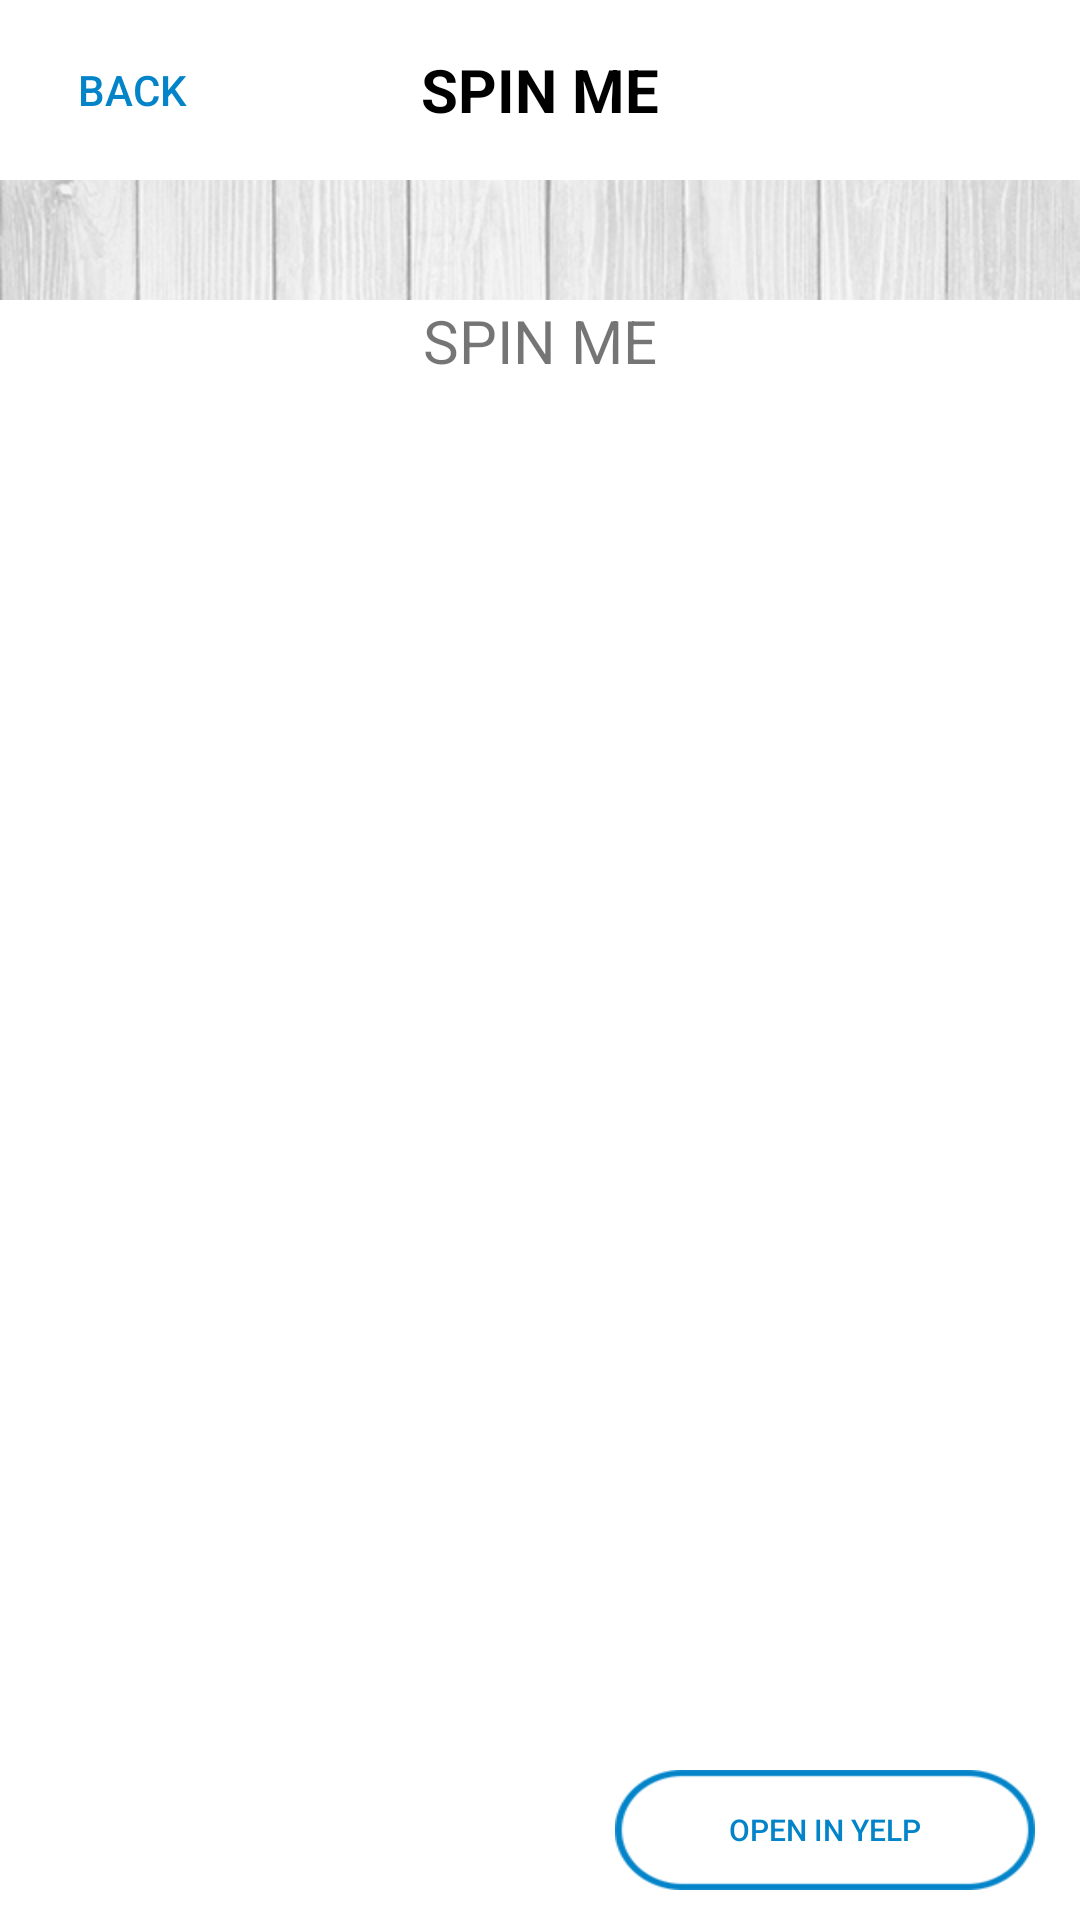

Reconstruct the res/layout file that produces this screen, plus the resources it refers to.
<!-- AndroidManifest.xml: application theme AppTheme -->
<!-- res/layout/activity_custom_spin.xml -->
<?xml version="1.0" encoding="utf-8"?>
<LinearLayout xmlns:android="http://schemas.android.com/apk/res/android"
    xmlns:app="http://schemas.android.com/apk/res-auto"
    xmlns:tools="http://schemas.android.com/tools"
    android:layout_width="match_parent"
    android:layout_height="match_parent"
    android:orientation="vertical"
    android:background="@drawable/home_background"
    tools:context="wheelofeats.roxdesign.com.wheelofeats.Activity.CustomSpinActivity">

    <RelativeLayout
        android:layout_width="match_parent"
        android:layout_height="@dimen/navigation_top_height"
        android:background="@android:color/white">

        <TextView
            android:id="@+id/lblSpinHeadCustom"
            android:layout_width="match_parent"
            android:layout_height="match_parent"
            android:layout_alignParentEnd="true"
            android:layout_alignParentRight="true"
            android:gravity="center_vertical|center_horizontal"
            android:text="@string/spin_me"
            android:textAllCaps="true"
            android:textColor="@android:color/black"
            android:textSize="@dimen/text_title"
            android:textStyle="bold" />

        <Button
            android:id="@+id/btt_spin_backCustom"
            android:layout_width="wrap_content"
            android:layout_height="wrap_content"
            android:layout_alignParentLeft="true"
            android:layout_alignParentStart="true"
            android:layout_alignParentTop="true"
            android:background="@android:color/transparent"
            android:text="@string/back"
            android:textColor="@color/color_blue_main"
            android:layout_alignParentBottom="true" />

    </RelativeLayout>

    <RelativeLayout
        android:id="@+id/wheellayerCustom"
        android:layout_width="match_parent"
        android:layout_height="wrap_content"
        android:layout_gravity="center_horizontal">

        <ImageView
            android:id="@+id/imgbackgroundCustom"
            android:layout_width="match_parent"
            android:layout_height="wrap_content"
            android:layout_marginTop="1dp"
            android:adjustViewBounds="true"
            android:cropToPadding="true"
            android:scaleType="fitXY" />

        <FrameLayout
            android:id="@+id/wheel_layerCustom"
            android:layout_width="wrap_content"
            android:layout_height="wrap_content"
            android:layout_centerHorizontal="true"
            android:layout_marginBottom="10dp"
            android:layout_marginTop="10dp">

        </FrameLayout>

        <ImageView
            android:id="@+id/imageViewCustom"
            android:layout_width="30dp"
            android:layout_height="40dp"
            android:layout_centerHorizontal="true"
            android:layout_marginTop="0dp"
            android:background="@drawable/spin_point" />
    </RelativeLayout>

    <RelativeLayout
        android:layout_width="match_parent"
        android:layout_height="match_parent"
        android:background="@android:color/white">

        <LinearLayout
            android:layout_width="match_parent"
            android:layout_height="match_parent"
            android:layout_above="@+id/linearLayout3"
            android:layout_alignParentEnd="true"
            android:layout_alignParentRight="true"
            android:gravity="center_vertical|center_horizontal"
            android:orientation="vertical">

            <TextView
                android:id="@+id/txtspintitleCustom"
                android:layout_width="match_parent"
                android:layout_height="30dp"
                android:text="SPIN ME"
                android:textAlignment="center"
                android:textSize="@dimen/text_title" />

            <ScrollView
                android:layout_width="match_parent"
                android:layout_height="match_parent"
                android:scrollbars="vertical">

                <TextView
                    android:id="@+id/txtspincommentCustom"
                    android:layout_width="match_parent"
                    android:layout_height="match_parent"
                    android:layout_marginLeft="10dp"
                    android:layout_marginRight="10dp"
                    android:scrollbars="vertical"
                    android:textSize="18sp" />
            </ScrollView>
        </LinearLayout>

        <LinearLayout
            android:id="@+id/linearLayout3"
            android:layout_width="match_parent"
            android:layout_height="@dimen/navigation_top_height"
            android:layout_alignParentBottom="true"
            android:gravity="center_vertical|center_horizontal"
            android:orientation="horizontal">

            <Button
                android:id="@+id/bttshareCustom"
                android:layout_width="@dimen/button_width"
                android:layout_height="@dimen/button_height"
                android:background="@drawable/drawable_button_white"
                android:text="@string/share"
                android:textColor="@drawable/drawable_text_blue"
                android:textSize="12sp"
                android:visibility="invisible" />

            <Button
                android:id="@+id/bttspinCustom"
                android:layout_width="@dimen/button_width"
                android:layout_height="@dimen/button_height"
                android:layout_marginLeft="50dp"
                android:autoSizeMinTextSize="10sp"
                android:background="@drawable/drawable_button_white"
                android:text="@string/open_in_yelp"
                android:textColor="@drawable/drawable_text_blue"
                android:textSize="10sp" />
        </LinearLayout>
    </RelativeLayout>
</LinearLayout>
<!-- resources referenced by this layout -->
<resources>
  <color name="color_blue_main">#0384c9</color>
  <dimen name="button_height">40dp</dimen>
  <dimen name="button_width">140dp</dimen>
  <dimen name="navigation_top_height">60dp</dimen>
  <dimen name="text_title">20dp</dimen>
  <!-- drawable drawable_button_white (drawable) -->
  <?xml version="1.0" encoding="utf-8"?>
  <selector xmlns:android="http://schemas.android.com/apk/res/android">
      <item
          android:state_pressed="false"
          android:drawable="@drawable/white_button" />
      <item
          android:state_pressed="true"
          android:drawable="@drawable/white_button_pressed" />
  </selector>
  <!-- drawable drawable_text_blue (drawable) -->
  <?xml version="1.0" encoding="utf-8"?>
  <selector xmlns:android="http://schemas.android.com/apk/res/android">
      <item android:color="@color/color_blue_pressed" android:state_pressed="true"/>
      <item android:color="@color/color_blue_main"/>
  </selector>
  <!-- drawable home_background: png bitmap (drawable, 510952 bytes) -->
  <string name="back">Back</string>
  <string name="open_in_yelp">Open in yelp</string>
  <string name="share">Share</string>
  <string name="spin_me">SPIN ME</string>
  <style name="AppTheme" parent="Theme.AppCompat.Light.NoActionBar">
          
          <item name="colorPrimary">@color/colorPrimary</item>
          <item name="colorPrimaryDark">@color/colorPrimaryDark</item>
          <item name="colorAccent">@color/colorAccent</item>
      </style>
  <!-- drawable white_button: png bitmap (drawable, 17555 bytes) -->
  <!-- drawable white_button_pressed: png bitmap (drawable, 18814 bytes) -->
  <color name="color_blue_pressed">#0d3449</color>
  <color name="colorPrimary">#3F51B5</color>
  <color name="colorPrimaryDark">#303F9F</color>
  <color name="colorAccent">#ff4081</color>
</resources>
